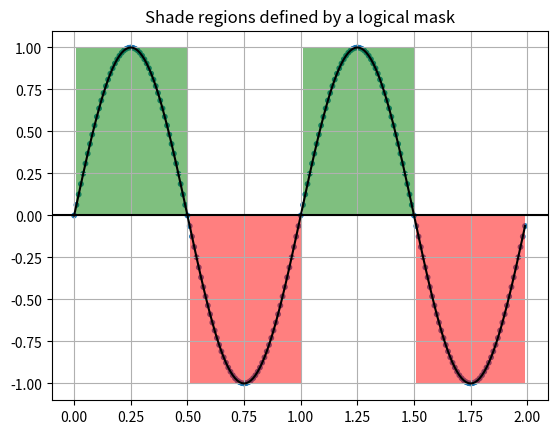

Generate this figure with matplotlib:
"""
Shade regions defined by a logical mask
https://matplotlib.org/stable/gallery/lines_bars_and_markers/span_regions.html#sphx-glr-gallery-lines-bars-and-markers-span-regions-py
"""

import matplotlib.pyplot as plt
import numpy as np

t = np.arange(0.0, 2, 0.01)
s = np.sin(2*np.pi*t)
ll=len(t); sz=[10]*ll # размеры для scatter
plt.plot(t, s, color='black')
plt.axhline(0, color='black')
plt.scatter(t,s, s=sz)
plt.fill_between(t, 1, where=s > 0, facecolor='green', alpha=.5)
plt.fill_between(t, -1, where=s < 0, facecolor='red', alpha=.5)
plt.title('Shade regions defined by a logical mask'); plt.grid(); plt.show()